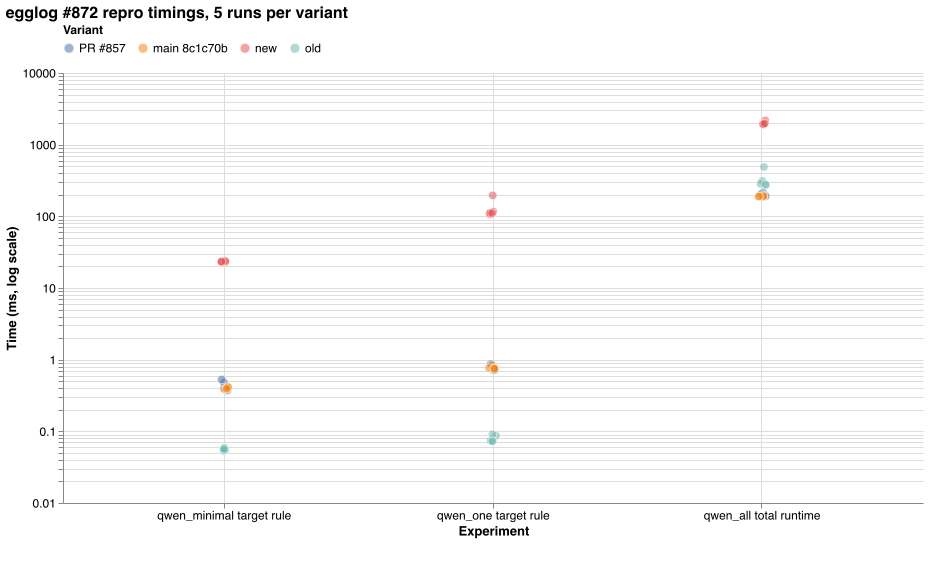

The data file committed next to this chart (first rows):
experiment, variant, run, metric, time_ms, tuples
qwen_minimal target rule, old, 1, rule search+apply ms, 0.059, 4751
qwen_minimal target rule, old, 2, rule search+apply ms, 0.053, 4751
qwen_minimal target rule, old, 3, rule search+apply ms, 0.055, 4751
qwen_minimal target rule, old, 4, rule search+apply ms, 0.055, 4751
qwen_minimal target rule, old, 5, rule search+apply ms, 0.057, 4751
qwen_one target rule, old, 1, rule search+apply ms, 0.074, 7749
qwen_one target rule, old, 2, rule search+apply ms, 0.087, 7749
qwen_one target rule, old, 3, rule search+apply ms, 0.073, 7749
qwen_one target rule, old, 4, rule search+apply ms, 0.091, 7749
qwen_one target rule, old, 5, rule search+apply ms, 0.073, 7749
qwen_all total runtime, old, 1, total runtime ms, 311, 7805
qwen_all total runtime, old, 2, total runtime ms, 273, 7805
qwen_all total runtime, old, 3, total runtime ms, 285, 7805
qwen_all total runtime, old, 4, total runtime ms, 489, 7805
qwen_all total runtime, old, 5, total runtime ms, 277, 7805
qwen_minimal target rule, new, 1, rule search+apply ms, 23.26, 4751
qwen_minimal target rule, new, 2, rule search+apply ms, 23.05, 4751
qwen_minimal target rule, new, 3, rule search+apply ms, 22.97, 4751
qwen_minimal target rule, new, 4, rule search+apply ms, 23.78, 4751
qwen_minimal target rule, new, 5, rule search+apply ms, 23.38, 4751
qwen_one target rule, new, 1, rule search+apply ms, 106.6, 7749
qwen_one target rule, new, 2, rule search+apply ms, 116.2, 7749
qwen_one target rule, new, 3, rule search+apply ms, 196.2, 7749
qwen_one target rule, new, 4, rule search+apply ms, 111.4, 7749
qwen_one target rule, new, 5, rule search+apply ms, 110.5, 7749
qwen_all total runtime, new, 1, total runtime ms, 2183, 7805
qwen_all total runtime, new, 2, total runtime ms, 1973, 7805
qwen_all total runtime, new, 3, total runtime ms, 1921, 7805
qwen_all total runtime, new, 4, total runtime ms, 1930, 7805
qwen_all total runtime, new, 5, total runtime ms, 1983, 7805
qwen_minimal target rule, PR #857, 1, rule search+apply ms, 0.371, 4751
qwen_minimal target rule, PR #857, 2, rule search+apply ms, 0.400, 4751
qwen_minimal target rule, PR #857, 3, rule search+apply ms, 0.481, 4751
qwen_minimal target rule, PR #857, 4, rule search+apply ms, 0.412, 4751
qwen_minimal target rule, PR #857, 5, rule search+apply ms, 0.529, 4751
qwen_one target rule, PR #857, 1, rule search+apply ms, 0.714, 7749
qwen_one target rule, PR #857, 2, rule search+apply ms, 0.833, 7749
qwen_one target rule, PR #857, 3, rule search+apply ms, 0.781, 7749
qwen_one target rule, PR #857, 4, rule search+apply ms, 0.870, 7749
qwen_one target rule, PR #857, 5, rule search+apply ms, 0.724, 7749
qwen_all total runtime, PR #857, 1, total runtime ms, 214, 7805
qwen_all total runtime, PR #857, 2, total runtime ms, 196, 7805
qwen_all total runtime, PR #857, 3, total runtime ms, 203, 7805
qwen_all total runtime, PR #857, 4, total runtime ms, 197, 7805
qwen_all total runtime, PR #857, 5, total runtime ms, 191, 7805
qwen_minimal target rule, main 8c1c70b, 1, rule search+apply ms, 0.387, 4751
qwen_minimal target rule, main 8c1c70b, 2, rule search+apply ms, 0.393, 4751
qwen_minimal target rule, main 8c1c70b, 3, rule search+apply ms, 0.403, 4751
qwen_minimal target rule, main 8c1c70b, 4, rule search+apply ms, 0.414, 4751
qwen_minimal target rule, main 8c1c70b, 5, rule search+apply ms, 0.391, 4751
qwen_one target rule, main 8c1c70b, 1, rule search+apply ms, 0.830, 7749
qwen_one target rule, main 8c1c70b, 2, rule search+apply ms, 0.774, 7749
qwen_one target rule, main 8c1c70b, 3, rule search+apply ms, 0.766, 7749
qwen_one target rule, main 8c1c70b, 4, rule search+apply ms, 0.752, 7749
qwen_one target rule, main 8c1c70b, 5, rule search+apply ms, 0.745, 7749
qwen_all total runtime, main 8c1c70b, 1, total runtime ms, 187, 7805
qwen_all total runtime, main 8c1c70b, 2, total runtime ms, 190, 7805
qwen_all total runtime, main 8c1c70b, 3, total runtime ms, 192, 7805
qwen_all total runtime, main 8c1c70b, 4, total runtime ms, 190, 7805
qwen_all total runtime, main 8c1c70b, 5, total runtime ms, 189, 7805
